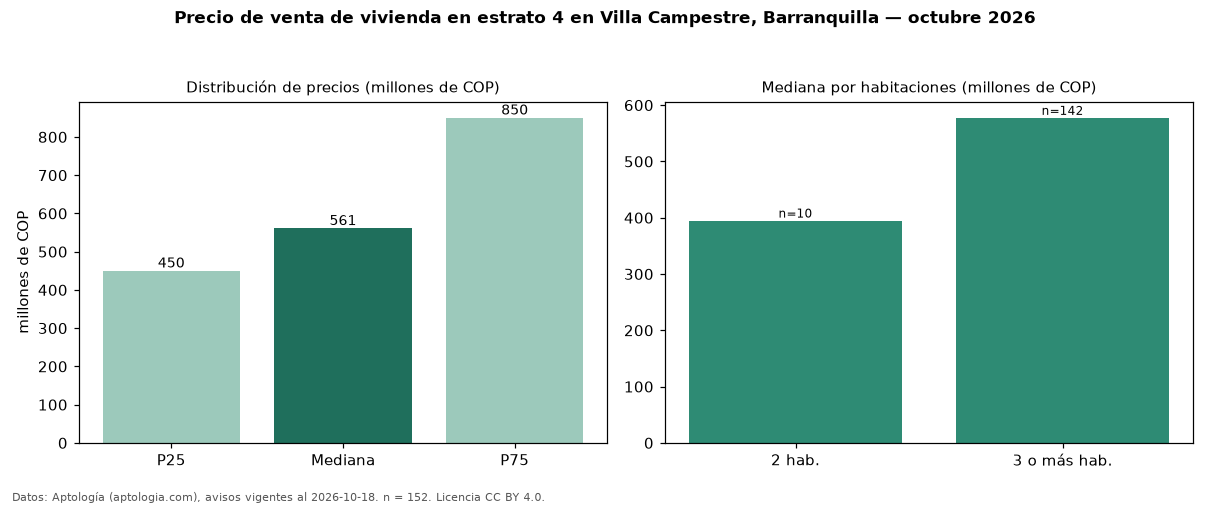

Values plotted in this chart, from the file beside it:
seccion, metrica, valor, moneda, n
precio, p25, 450000000, COP, 152
precio, mediana, 561000000, COP, 152
precio, p75, 850000000, COP, 152
precio, minimo, 250000000, COP, 152
precio, maximo, 3300000000, COP, 152
m2, mediana_precio_m2, 4841503, COP, 152
m2, area_mediana_m2, 120.0, m2, 152
admin, mediana_admin_mes, 490000, COP, 120
banos, mediana_banos, 3.0, , 
parqueadero, pct_con_parqueadero, 98.0, %, 149
estrato, estrato_mas_frecuente, 4, , 152
habitaciones, 2, 395000000, COP, 10
habitaciones, 3+, 577500000, COP, 142
fuente, fecha_datos, 2026-10-18, , 
fuente, atribucion, https://www.aptologia.com/venta/barranqu…, , 
fuente, licencia, CC BY 4.0, , 
